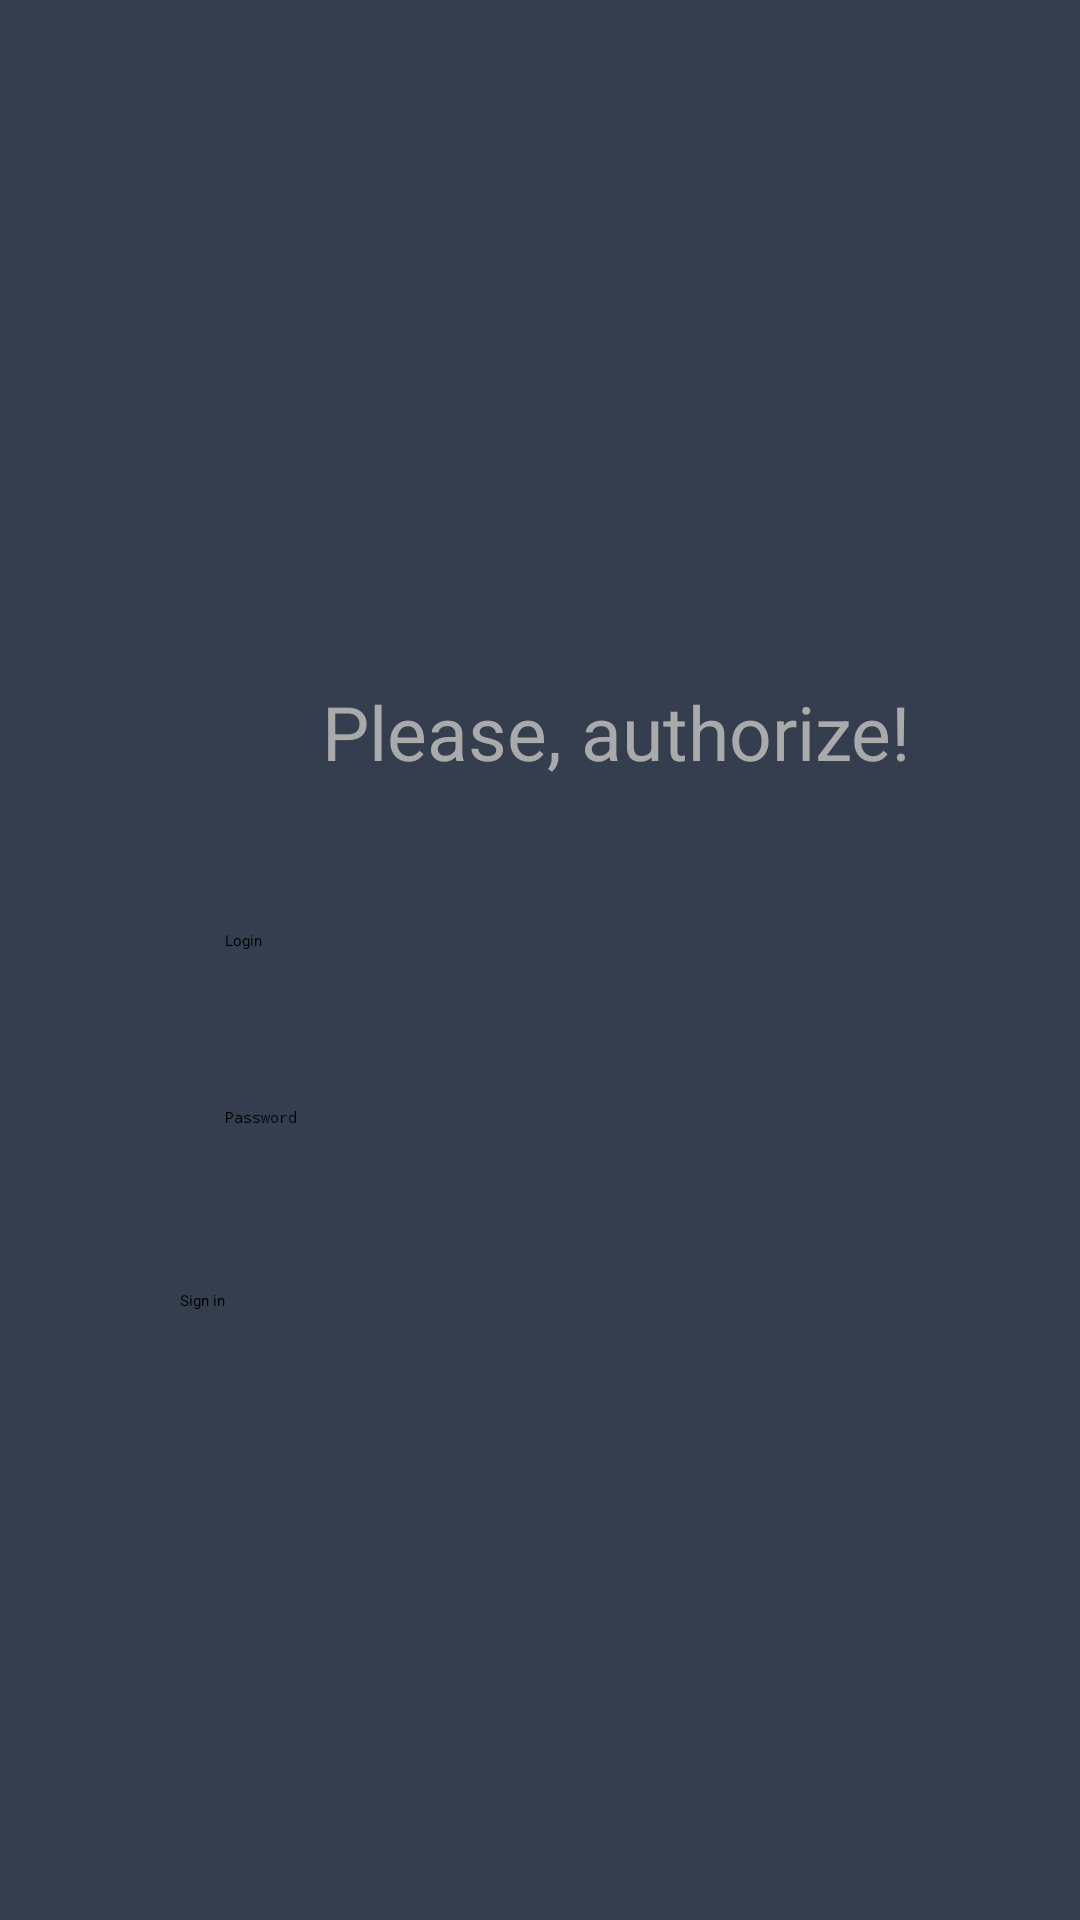

Write the Android layout XML for this screen, with the resource values it uses.
<!-- AndroidManifest.xml: application theme Theme.BTracker -->
<!-- res/layout/activity_authorize.xml -->
<?xml version="1.0" encoding="utf-8"?>
<androidx.constraintlayout.widget.ConstraintLayout xmlns:android="http://schemas.android.com/apk/res/android"
    xmlns:app="http://schemas.android.com/apk/res-auto"
    xmlns:tools="http://schemas.android.com/tools"
    android:layout_width="match_parent"
    android:layout_height="match_parent"
    android:background="@color/PrimaryDark">

    <ImageView
        android:id="@+id/imageAuthorizeIcon"
        android:layout_width="120dp"
        android:layout_height="116dp"
        android:layout_marginStart="145dp"
        android:layout_marginTop="70dp"
        app:layout_constraintStart_toStartOf="parent"
        app:layout_constraintTop_toTopOf="parent"
        app:srcCompat="@drawable/icon"
        tools:ignore="MissingConstraints" />

    <TextView
        android:id="@+id/authorizeText"
        android:layout_width="297dp"
        android:layout_height="48dp"
        android:layout_marginStart="57dp"
        android:layout_marginTop="227dp"
        android:text="Please, authorize!"
        android:textAlignment="center"
        android:textColor="@android:color/darker_gray"
        android:textSize="25dp"
        android:visibility="visible"
        app:layout_constraintStart_toStartOf="parent"
        app:layout_constraintTop_toTopOf="parent"
        tools:ignore="MissingConstraints" />

    <EditText
        android:id="@+id/login"
        android:layout_width="match_parent"
        android:layout_height="wrap_content"
        android:layout_marginStart="65sp"
        android:layout_marginTop="300dp"
        android:layout_marginEnd="44dp"
        android:background="@drawable/fields"
        android:hint="Login"
        android:inputType="textPersonName"
        android:padding="10sp"
        app:layout_constraintEnd_toEndOf="parent"
        app:layout_constraintTop_toTopOf="parent" />

    <EditText
        android:id="@+id/Password"
        android:layout_width="match_parent"
        android:layout_height="wrap_content"
        android:layout_marginStart="65sp"
        android:layout_marginTop="32dp"
        android:layout_marginEnd="44dp"
        android:background="@drawable/fields"
        android:hint="Password"
        android:inputType="textPassword"
        android:padding="10sp"
        app:layout_constraintEnd_toEndOf="parent"
        app:layout_constraintTop_toBottomOf="@+id/login" />

    <Button
        android:id="@+id/signInButton"
        android:layout_width="297dp"
        android:layout_height="48dp"
        android:layout_marginStart="60dp"
        android:layout_marginTop="44dp"
        android:layout_marginEnd="60dp"
        android:text="Sign in"
        app:layout_constraintEnd_toEndOf="parent"
        app:layout_constraintHorizontal_bias="0.0"
        app:layout_constraintStart_toStartOf="parent"
        app:layout_constraintTop_toBottomOf="@+id/Password" />

</androidx.constraintlayout.widget.ConstraintLayout>
<!-- resources referenced by this layout -->
<resources>
  <color name="PrimaryDark">#353E4F</color>
</resources>
